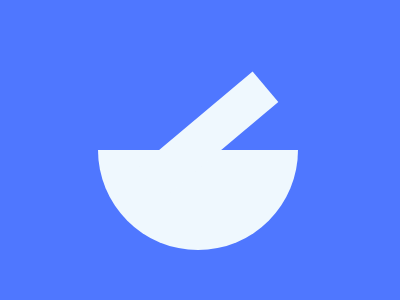

Give the HTML and CSS whose rendering is this image.

<div class="s"></div>
<div class="r"></div>
<style>
  body{
    background:#4F77FF;
  }
  .s{
    width: 200px;
    height: 100px;
    background: #EFF8FE;
    border-top-left-radius: 100px;
    border-top-right-radius: 100px;
    transform:rotate(180deg);
    margin-top:150;
    margin-left:90;
  }
  .r{
    width:40;
    height:150;
    background:#EFF8FE;
    margin-top:-190;
    margin-left:180;
    transform:rotate(2030deg)
  }
</style>